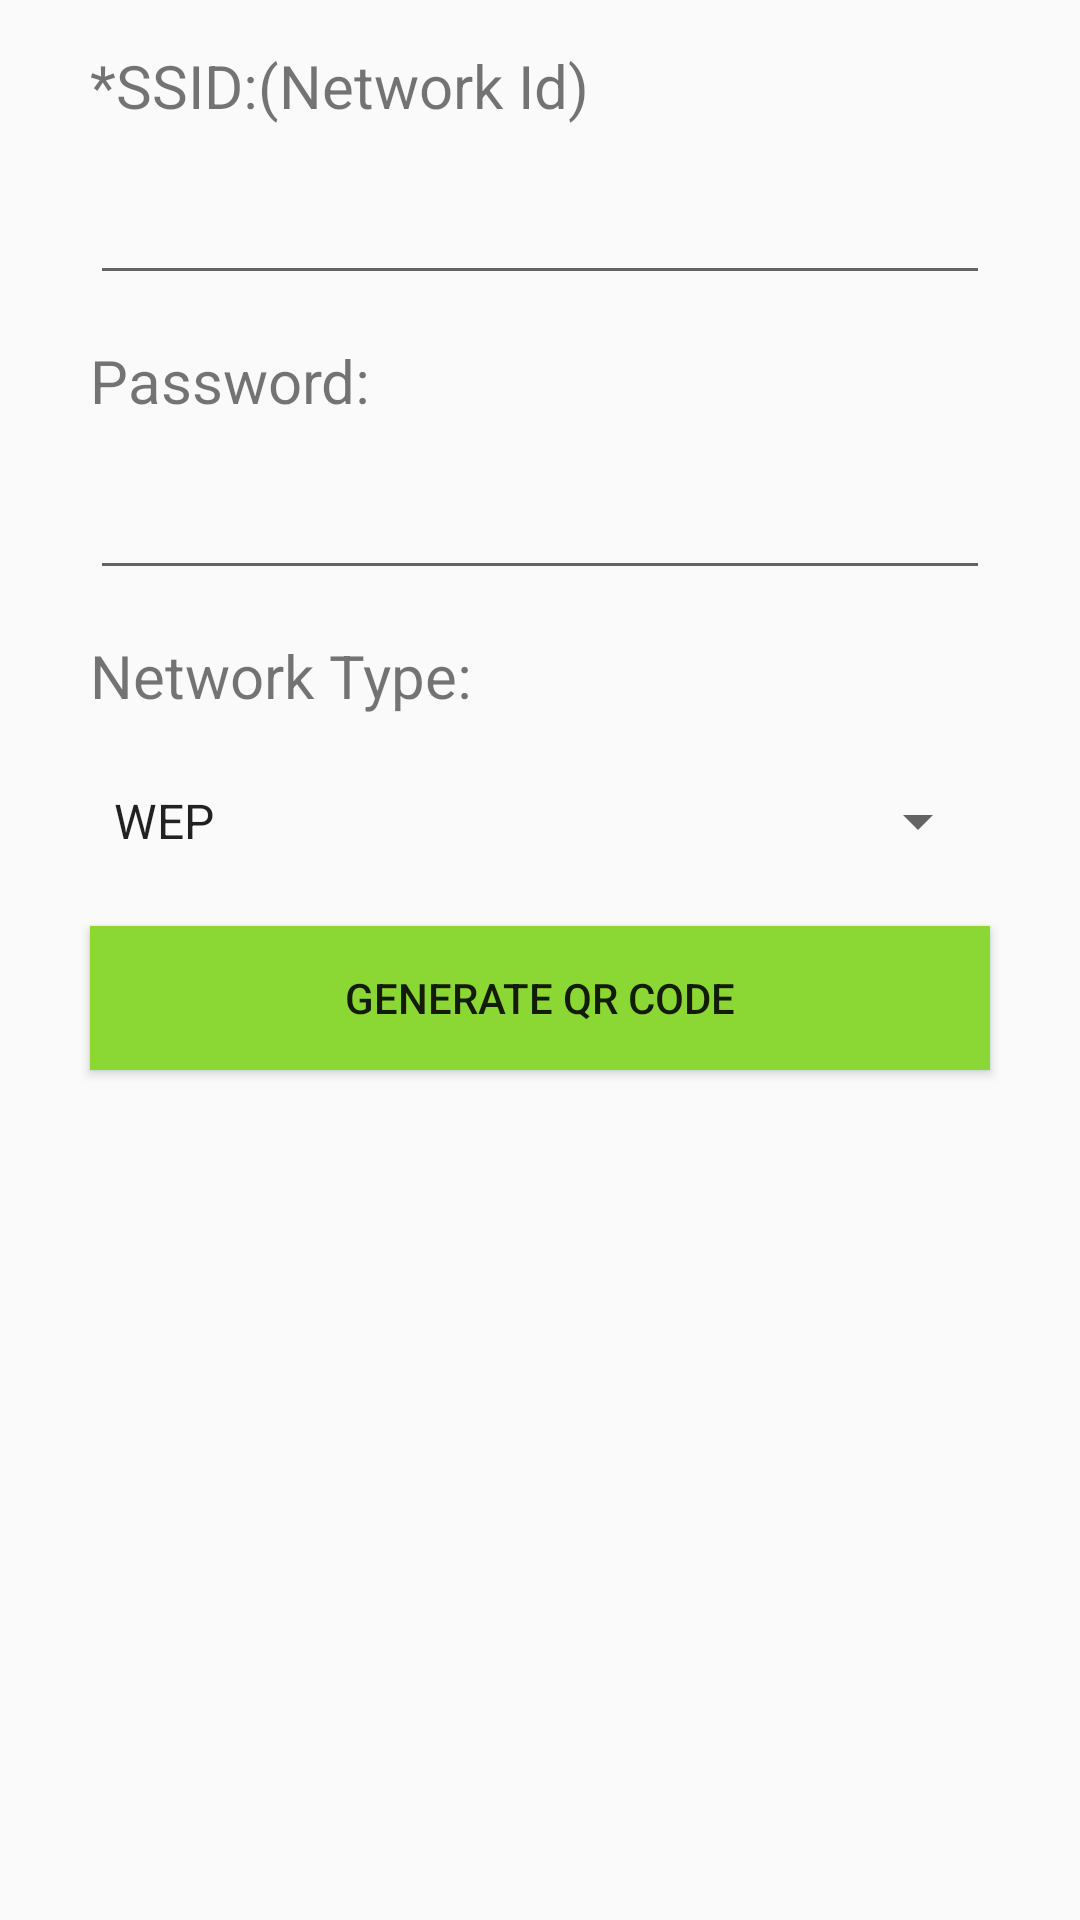

Write the Android layout XML for this screen, with the resource values it uses.
<!-- AndroidManifest.xml: application theme AppTheme -->
<!-- res/layout/fragment_generate_wifi.xml -->
<?xml version="1.0" encoding="utf-8"?>
<LinearLayout xmlns:android="http://schemas.android.com/apk/res/android"
    xmlns:tools="http://schemas.android.com/tools"
    android:layout_width="match_parent"
    android:layout_height="match_parent"
    android:orientation="vertical"
    tools:context=".fragment.GenerateWifiFragment">


    <TextView
        android:id="@+id/textView2"
        android:layout_width="wrap_content"
        android:layout_height="wrap_content"
        android:text="@string/generate_ssid"
        android:textSize="@dimen/text_vcard"
        android:layout_marginLeft="@dimen/item_generate_margin"
        android:layout_marginTop="@dimen/item_generate_margin_top"/>

    <com.google.android.material.textfield.TextInputEditText
        android:id="@+id/input_ssid"
        android:layout_width="match_parent"
        android:layout_height="wrap_content"
        android:layout_marginLeft="@dimen/item_generate_margin"
        android:layout_marginRight="@dimen/item_generate_margin"
        android:layout_marginTop="@dimen/item_generate_margin_top" />

    <TextView
        android:id="@+id/textView3"
        android:layout_width="wrap_content"
        android:layout_height="wrap_content"
        android:text="@string/generate_password"
        android:textSize="@dimen/text_vcard"
        android:layout_marginLeft="@dimen/item_generate_margin"
        android:layout_marginTop="@dimen/item_generate_margin_top"/>

    <com.google.android.material.textfield.TextInputEditText
        android:id="@+id/input_password"
        android:layout_width="match_parent"
        android:layout_height="wrap_content"
        android:layout_marginLeft="@dimen/item_generate_margin"
        android:layout_marginRight="@dimen/item_generate_margin"
        android:layout_marginTop="@dimen/item_generate_margin_top" />

    <TextView
        android:id="@+id/textView4"
        android:layout_width="wrap_content"
        android:layout_height="wrap_content"
        android:text="@string/generate_network_type"
        android:textSize="@dimen/text_vcard"
        android:layout_marginLeft="@dimen/item_generate_margin"
        android:layout_marginTop="@dimen/item_generate_margin_top"/>

    <Spinner
        android:id="@+id/choice_type"
        android:layout_width="match_parent"
        android:layout_height="@dimen/sippner_height"
        android:layout_marginLeft="@dimen/item_generate_margin"
        android:layout_marginRight="@dimen/item_generate_margin"
        android:layout_marginTop="@dimen/item_generate_margin_top"
        android:dropDownWidth="match_parent"
        android:entries="@array/wifi_type"/>

    <Button
        android:id="@+id/wifi_generate"
        android:layout_width="match_parent"
        android:layout_height="wrap_content"
        android:background="@color/colorPrimary"
        android:text="@string/generate_qr_code"
        android:layout_marginLeft="@dimen/item_generate_margin"
        android:layout_marginRight="@dimen/item_generate_margin"
        android:layout_marginTop="@dimen/item_generate_margin_top"/>

</LinearLayout>
<!-- resources referenced by this layout -->
<resources>
  <string-array name="wifi_type">
          <item>WEP</item>
          <item>WPA/WPA2</item>
          <item>Not Secured</item>
      </string-array>
  <color name="colorPrimary">#8BD835</color>
  <dimen name="item_generate_margin">30dp</dimen>
  <dimen name="item_generate_margin_top">15dp</dimen>
  <dimen name="sippner_height">40dp</dimen>
  <dimen name="text_vcard">20dp</dimen>
  <string name="generate_network_type">Network Type:</string>
  <string name="generate_password">Password:</string>
  <string name="generate_qr_code">Generate QR Code</string>
  <string name="generate_ssid">*SSID:(Network Id)</string>
  <style name="AppTheme" parent="Theme.AppCompat.Light.DarkActionBar">
          
          <item name="colorPrimary">@color/colorPrimary</item>
          <item name="colorPrimaryDark">@color/colorPrimaryDark</item>
          <item name="colorAccent">@color/colorAccent</item>
          <item name="android:datePickerDialogTheme">@style/MyDatePickerDialogTheme</item>
          <item name="android:timePickerDialogTheme">@style/MyDatePickerDialogTheme</item>
      </style>
  <color name="colorPrimaryDark">#8BD835</color>
  <color name="colorAccent">#E5E7EC</color>
  <style name="MyDatePickerDialogTheme" parent="android:Theme.Material.Light.Dialog">
          <item name="android:datePickerStyle">@style/MyDatePickerStyle</item>
          <item name="android:timePickerStyle">@style/MyTimePickerStyle</item>
      </style>
  <style name="MyDatePickerStyle" parent="@android:style/Widget.Material.Light.DatePicker">
          <item name="android:headerBackground">@color/colorPrimary</item>
          <item name="android:colorButtonNormal">@color/colorPrimary</item>
      </style>
  <style name="MyTimePickerStyle" parent="@android:style/Widget.Material.Light.TimePicker">
          <item name="android:headerBackground">@color/colorPrimary</item>
          <item name="android:colorButtonNormal">@color/colorPrimary</item>
      </style>
</resources>
